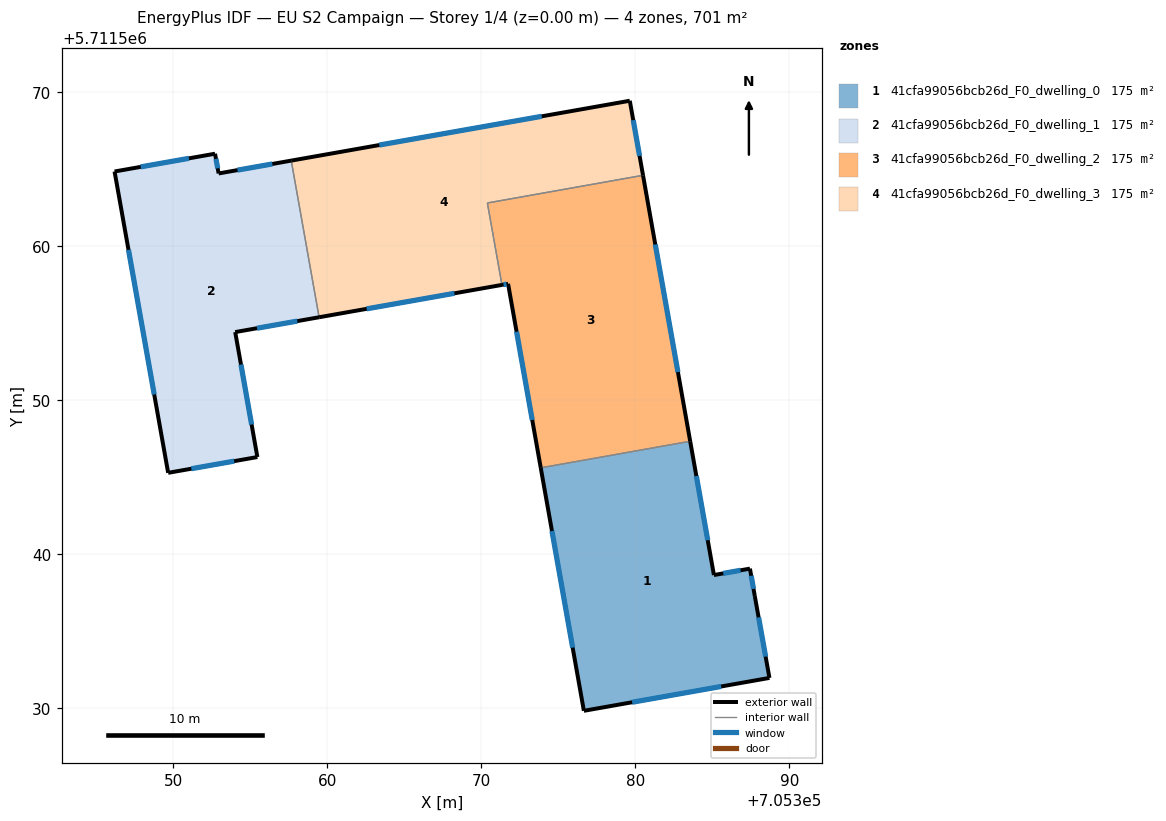
=== STOREY PLAN SPEC (per zone: floor XY polygon, exterior-wall plan segments, windows/doors) ===
zone 1: 41cfa99056bcb26d_F0_dwelling_0  (175.2 m²)
  floor: (705388.71, 5711531.96) (705387.76, 5711537.28) (705387.44, 5711539.06) (705385.10, 5711538.64) (705383.56, 5711547.33) (705373.86, 5711545.61) (705376.66, 5711529.83)
  exterior wall: (705387.76, 5711537.28) – (705388.71, 5711531.96)  [5.4 m]
    window: (705388.01, 5711535.90) – (705388.46, 5711533.34)  [3.7 m²]
  exterior wall: (705388.71, 5711531.96) – (705376.66, 5711529.83)  [12.2 m]
    window: (705385.58, 5711531.41) – (705379.79, 5711530.38)  [8.5 m²]
  exterior wall: (705376.66, 5711529.83) – (705373.86, 5711545.61)  [16.0 m]
    window: (705375.93, 5711533.93) – (705374.59, 5711541.50)  [11.1 m²]
  exterior wall: (705383.56, 5711547.33) – (705385.10, 5711538.64)  [8.8 m]
    window: (705383.96, 5711545.07) – (705384.70, 5711540.90)  [6.1 m²]
  exterior wall: (705385.10, 5711538.64) – (705387.44, 5711539.06)  [2.4 m]
    window: (705385.71, 5711538.75) – (705386.84, 5711538.95)  [1.6 m²]
  exterior wall: (705387.44, 5711539.06) – (705387.76, 5711537.28)  [1.8 m]
    window: (705387.53, 5711538.60) – (705387.68, 5711537.74)  [1.2 m²]
  interior walls: 1
zone 2: 41cfa99056bcb26d_F0_dwelling_1  (175.2 m²)
  floor: (705355.45, 5711546.31) (705354.01, 5711554.42) (705359.46, 5711555.39) (705357.65, 5711565.56) (705352.94, 5711564.72) (705352.70, 5711566.01) (705346.18, 5711564.85) (705349.66, 5711545.28)
  exterior wall: (705359.46, 5711555.39) – (705354.01, 5711554.42)  [5.5 m]
    window: (705358.05, 5711555.14) – (705355.43, 5711554.67)  [3.8 m²]
  exterior wall: (705354.01, 5711554.42) – (705355.45, 5711546.31)  [8.2 m]
    window: (705354.39, 5711552.31) – (705355.08, 5711548.42)  [5.7 m²]
  exterior wall: (705355.45, 5711546.31) – (705349.66, 5711545.28)  [5.9 m]
    window: (705353.95, 5711546.04) – (705351.17, 5711545.55)  [4.1 m²]
  exterior wall: (705349.66, 5711545.28) – (705346.18, 5711564.85)  [19.9 m]
    window: (705348.75, 5711550.37) – (705347.08, 5711559.76)  [13.7 m²]
  exterior wall: (705346.18, 5711564.85) – (705352.70, 5711566.01)  [6.6 m]
    window: (705347.88, 5711565.15) – (705351.01, 5711565.71)  [4.6 m²]
  exterior wall: (705352.70, 5711566.01) – (705352.94, 5711564.72)  [1.3 m]
    window: (705352.76, 5711565.67) – (705352.88, 5711565.06)  [0.9 m²]
  exterior wall: (705352.94, 5711564.72) – (705357.65, 5711565.56)  [4.8 m]
    window: (705354.16, 5711564.94) – (705356.43, 5711565.34)  [3.3 m²]
  interior walls: 1
zone 3: 41cfa99056bcb26d_F0_dwelling_2  (175.2 m²)
  floor: (705383.56, 5711547.33) (705380.50, 5711564.61) (705370.39, 5711562.81) (705371.34, 5711557.49) (705371.74, 5711557.56) (705373.86, 5711545.61)
  exterior wall: (705373.86, 5711545.61) – (705371.74, 5711557.56)  [12.1 m]
    window: (705373.31, 5711548.71) – (705372.29, 5711554.45)  [8.4 m²]
  exterior wall: (705371.74, 5711557.56) – (705371.34, 5711557.49)  [0.4 m]
    window: (705371.63, 5711557.54) – (705371.44, 5711557.51)  [0.3 m²]
  exterior wall: (705380.50, 5711564.61) – (705383.56, 5711547.33)  [17.5 m]
    window: (705381.30, 5711560.11) – (705382.77, 5711551.82)  [12.1 m²]
  interior walls: 3
zone 4: 41cfa99056bcb26d_F0_dwelling_3  (175.2 m²)
  floor: (705380.50, 5711564.61) (705379.64, 5711569.45) (705357.65, 5711565.56) (705359.46, 5711555.39) (705371.34, 5711557.49) (705370.39, 5711562.81)
  exterior wall: (705371.34, 5711557.49) – (705359.46, 5711555.39)  [12.1 m]
    window: (705368.25, 5711556.94) – (705362.55, 5711555.93)  [8.3 m²]
  exterior wall: (705357.65, 5711565.56) – (705379.64, 5711569.45)  [22.3 m]
    window: (705363.37, 5711566.57) – (705373.92, 5711568.44)  [15.4 m²]
  exterior wall: (705379.64, 5711569.45) – (705380.50, 5711564.61)  [4.9 m]
    window: (705379.86, 5711568.19) – (705380.28, 5711565.86)  [3.4 m²]
  interior walls: 3

=== DERIVED (storey summary) ===
Building: EU S2 Campaign
Storey: 1 of 4  (floor level z = 0.00 m)
Storey gross floor area: 700.6 m²
Zones on this storey: 4
  - 41cfa99056bcb26d_F0_dwelling_0: floor 175.2 m²; exterior wall 46.7 m (140.0 m²); 6 window(s) 32.3 m²; WWR 23.0%
  - 41cfa99056bcb26d_F0_dwelling_1: floor 175.2 m²; exterior wall 52.3 m (156.8 m²); 7 window(s) 36.1 m²; WWR 23.0%
  - 41cfa99056bcb26d_F0_dwelling_2: floor 175.2 m²; exterior wall 30.1 m (90.3 m²); 3 window(s) 20.8 m²; WWR 23.0%
  - 41cfa99056bcb26d_F0_dwelling_3: floor 175.2 m²; exterior wall 39.3 m (117.9 m²); 3 window(s) 27.2 m²; WWR 23.0%
Zone adjacency (shared interzone walls):
  - 41cfa99056bcb26d_F0_dwelling_0 ↔ 41cfa99056bcb26d_F0_dwelling_2
  - 41cfa99056bcb26d_F0_dwelling_1 ↔ 41cfa99056bcb26d_F0_dwelling_3
  - 41cfa99056bcb26d_F0_dwelling_2 ↔ 41cfa99056bcb26d_F0_dwelling_3